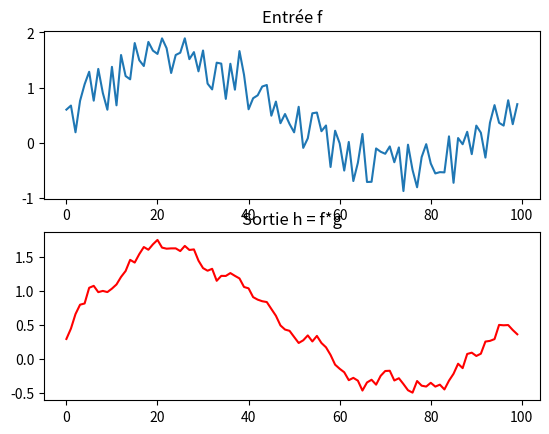

Python code for this plot:

import numpy as np
import matplotlib.pyplot as plt

N = 100
f = np.sin(np.linspace(0,2*np.pi,N)) + 1*np.random.random(N)
g = 1/5*np.array([1,1,1,1,1])

h = np.convolve(f,g,'same')

ax = plt.subplot(2,1,1)
ax.set_title("Entrée f")
plt.plot(f)

ax = plt.subplot(2,1,2)
ax.set_title("Sortie h = f*g")
plt.plot(h,color='red')

# plt.subplots_adjust(top=0.9, bottom=0.1, left=0.1, right=0.95, hspace=1.0,wspace=0.5)
# plt.tight_layout()
# plt.savefig('pythonconv-1d.png')
plt.show()
